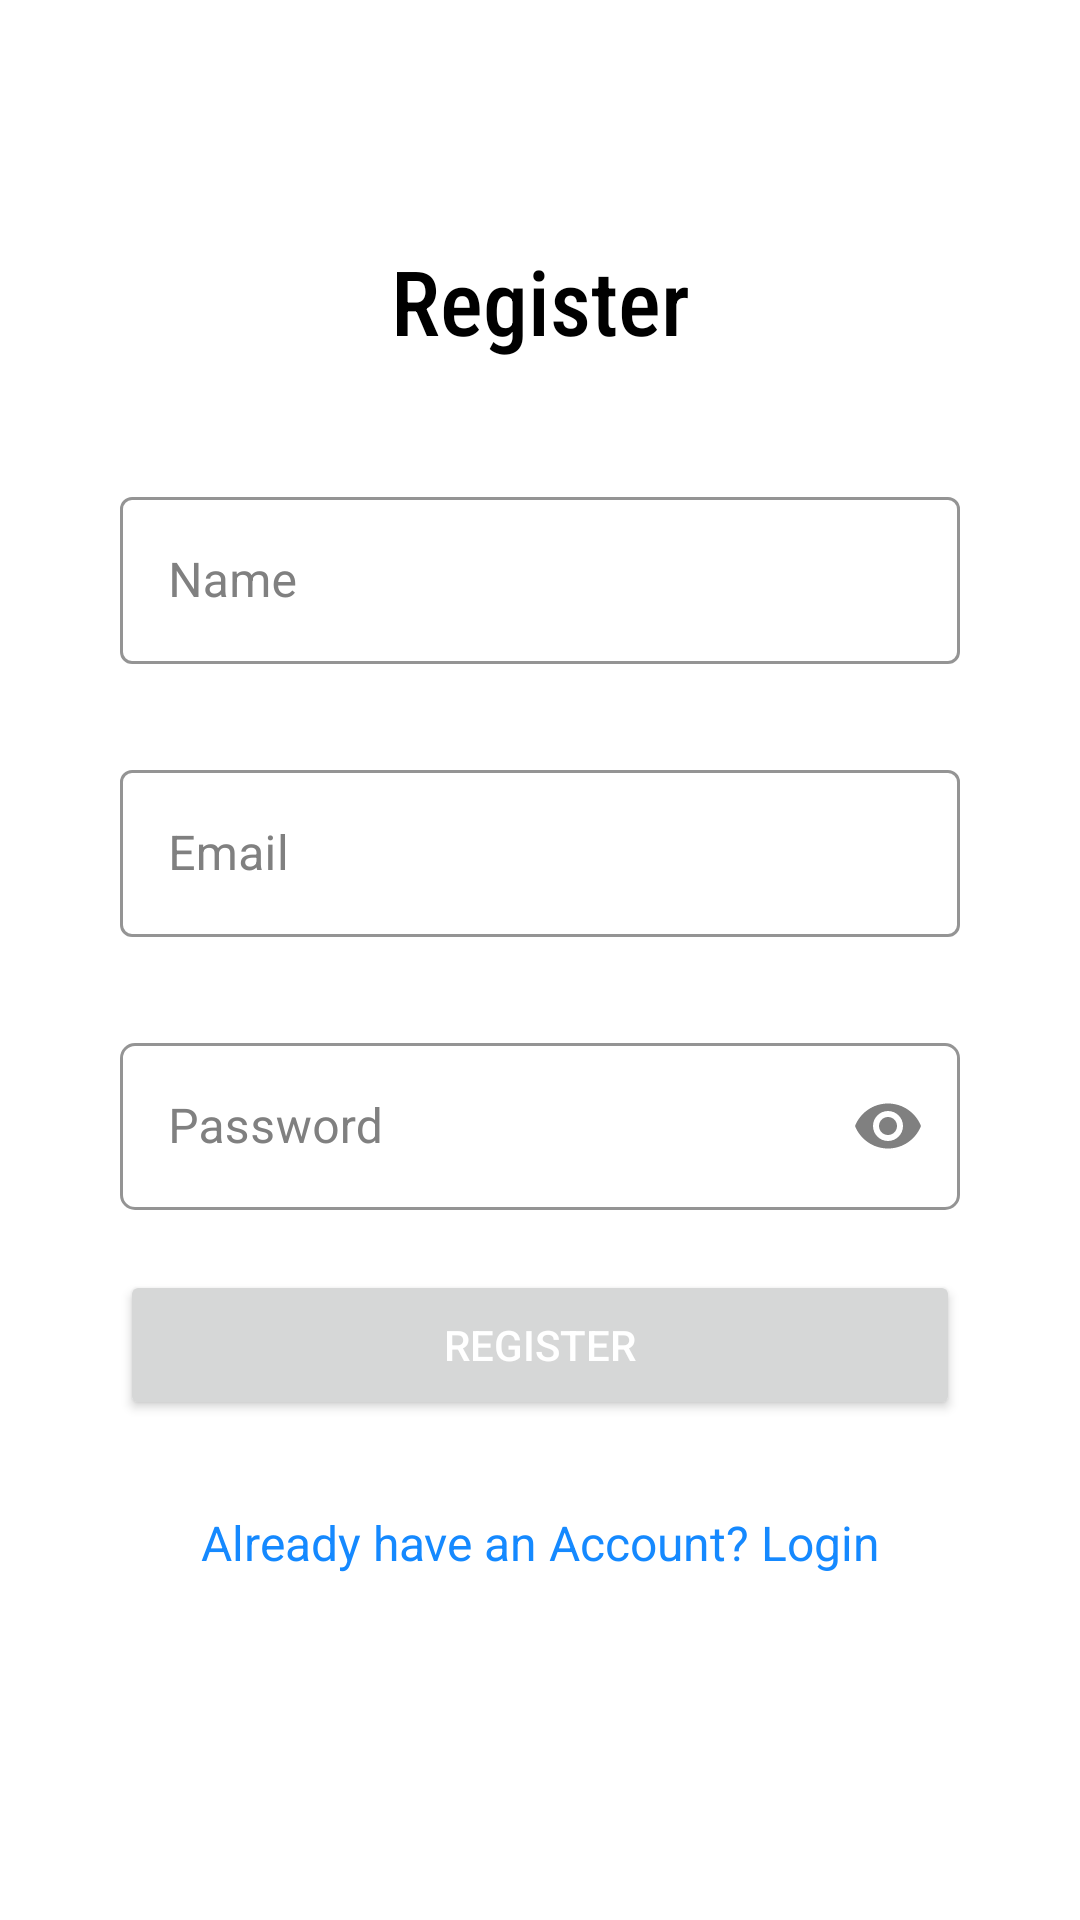

Reconstruct the res/layout file that produces this screen, plus the resources it refers to.
<!-- AndroidManifest.xml: application theme Theme.PCBuilder -->
<!-- res/layout/fragment_reg.xml -->
<?xml version="1.0" encoding="utf-8"?>
<FrameLayout xmlns:android="http://schemas.android.com/apk/res/android"
    xmlns:tools="http://schemas.android.com/tools"
    android:layout_width="match_parent"
    android:layout_height="match_parent"
    xmlns:app="http://schemas.android.com/apk/res-auto"
    tools:context=".RegFrag"
    android:background="@color/white"
    android:id="@+id/regFrag">

    <ScrollView
        android:layout_width="match_parent"
        android:layout_height="wrap_content">

        <LinearLayout
            android:layout_width="match_parent"
            android:layout_height="wrap_content"
            android:orientation="vertical">

            <TextView
                android:layout_width="match_parent"
                android:layout_height="wrap_content"
                android:text="Register"
                android:textColor="@color/black"
                android:textAlignment="center"
                android:textSize="30dp"
                android:layout_marginTop="80dp"
                android:fontFamily="sans-serif-condensed-medium"/>

            <com.google.android.material.textfield.TextInputLayout
                android:layout_width="match_parent"
                android:layout_height="wrap_content"
                android:layout_marginTop="40dp"
                android:layout_marginLeft="40dp"
                android:layout_marginRight="40dp"
                android:id="@+id/UserName"
                style="@style/Widget.MaterialComponents.TextInputLayout.OutlinedBox"
                android:textColorHint="@color/gray"
                app:boxStrokeColor="@color/blue">

                <com.google.android.material.textfield.TextInputEditText
                    android:layout_width="match_parent"
                    android:layout_height="wrap_content"
                    android:inputType="textPersonName"
                    android:hint="Name"
                    android:textColorHint="@color/blue"
                    android:textColor="@color/black"
                    app:boxStrokeColor="@color/blue"
                    app:boxCornerRadiusBottomEnd="5dp"
                    app:boxCornerRadiusBottomStart="5dp"
                    app:boxCornerRadiusTopEnd="5dp"
                    app:boxCornerRadiusTopStart="5dp"/>

            </com.google.android.material.textfield.TextInputLayout>

            <com.google.android.material.textfield.TextInputLayout
                android:layout_width="match_parent"
                android:layout_height="wrap_content"
                android:layout_marginTop="30dp"
                android:layout_marginLeft="40dp"
                android:layout_marginRight="40dp"
                android:id="@+id/UserEmail"
                style="@style/Widget.MaterialComponents.TextInputLayout.OutlinedBox"
                android:textColorHint="@color/gray"
                app:boxStrokeColor="@color/blue">

                <com.google.android.material.textfield.TextInputEditText
                    android:layout_width="match_parent"
                    android:layout_height="wrap_content"
                    android:inputType="textEmailAddress"
                    android:hint="Email"
                    android:textColorHint="@color/blue"
                    android:textColor="@color/black"
                    app:boxStrokeColor="@color/blue"
                    app:boxCornerRadiusBottomEnd="5dp"
                    app:boxCornerRadiusBottomStart="5dp"
                    app:boxCornerRadiusTopEnd="5dp"
                    app:boxCornerRadiusTopStart="5dp"/>

            </com.google.android.material.textfield.TextInputLayout>

            <com.google.android.material.textfield.TextInputLayout
                android:layout_width="match_parent"
                android:layout_height="wrap_content"
                android:layout_marginTop="30dp"
                android:layout_marginLeft="40dp"
                android:layout_marginRight="40dp"
                android:id="@+id/UserPass"
                style="@style/Widget.MaterialComponents.TextInputLayout.OutlinedBox"
                android:textColorHint="@color/gray"
                app:boxStrokeColor="@color/blue"
                app:passwordToggleEnabled="true"
                app:passwordToggleTint="@color/gray"
                app:boxCornerRadiusBottomEnd="5dp"
                app:boxCornerRadiusBottomStart="5dp"
                app:boxCornerRadiusTopEnd="5dp"
                app:boxCornerRadiusTopStart="5dp">

                <com.google.android.material.textfield.TextInputEditText
                    android:layout_width="match_parent"
                    android:layout_height="wrap_content"
                    android:inputType="textPassword"
                    android:hint="Password"
                    android:textColor="@color/black"
                    android:textColorHint="@color/blue"/>

            </com.google.android.material.textfield.TextInputLayout>


            <Button
                android:id="@+id/RegBtn"
                android:layout_width="match_parent"
                android:layout_height="50dp"
                android:text="Register"
                android:layout_gravity="center_horizontal"
                android:layout_marginTop="20dp"
                android:textColor="@color/white"
                android:layout_marginLeft="40dp"
                android:layout_marginRight="40dp"/>

            <TextView
                android:layout_width="match_parent"
                android:layout_height="wrap_content"
                android:id="@+id/LoginPage"
                android:text="Already have an Account? Login"
                android:textColor="@color/blue"
                android:textAlignment="center"
                android:textSize="16dp"
                android:layout_marginTop="30dp"/>


        </LinearLayout>

    </ScrollView>

</FrameLayout>
<!-- resources referenced by this layout -->
<resources>
  <color name="black">#FF000000</color>
  <color name="blue">#1589FF</color>
  <color name="gray">#808080</color>
  <color name="white">#FFFFFFFF</color>
  <style name="Theme.PCBuilder" parent="Theme.MaterialComponents.Light.NoActionBar">
          
          <item name="colorPrimary">@color/blue</item>
          <item name="colorPrimaryVariant">@color/purple_700</item>
          <item name="colorOnPrimary">@color/white</item>
          
          <item name="colorSecondary">@color/teal_200</item>
          <item name="colorSecondaryVariant">@color/teal_700</item>
          <item name="colorOnSecondary">@color/black</item>
          
          <item name="android:statusBarColor" tools:targetApi="l">@color/black</item>
          
      </style>
  <color name="purple_700">#FF3700B3</color>
  <color name="teal_200">#FF03DAC5</color>
  <color name="teal_700">#FF018786</color>
</resources>
